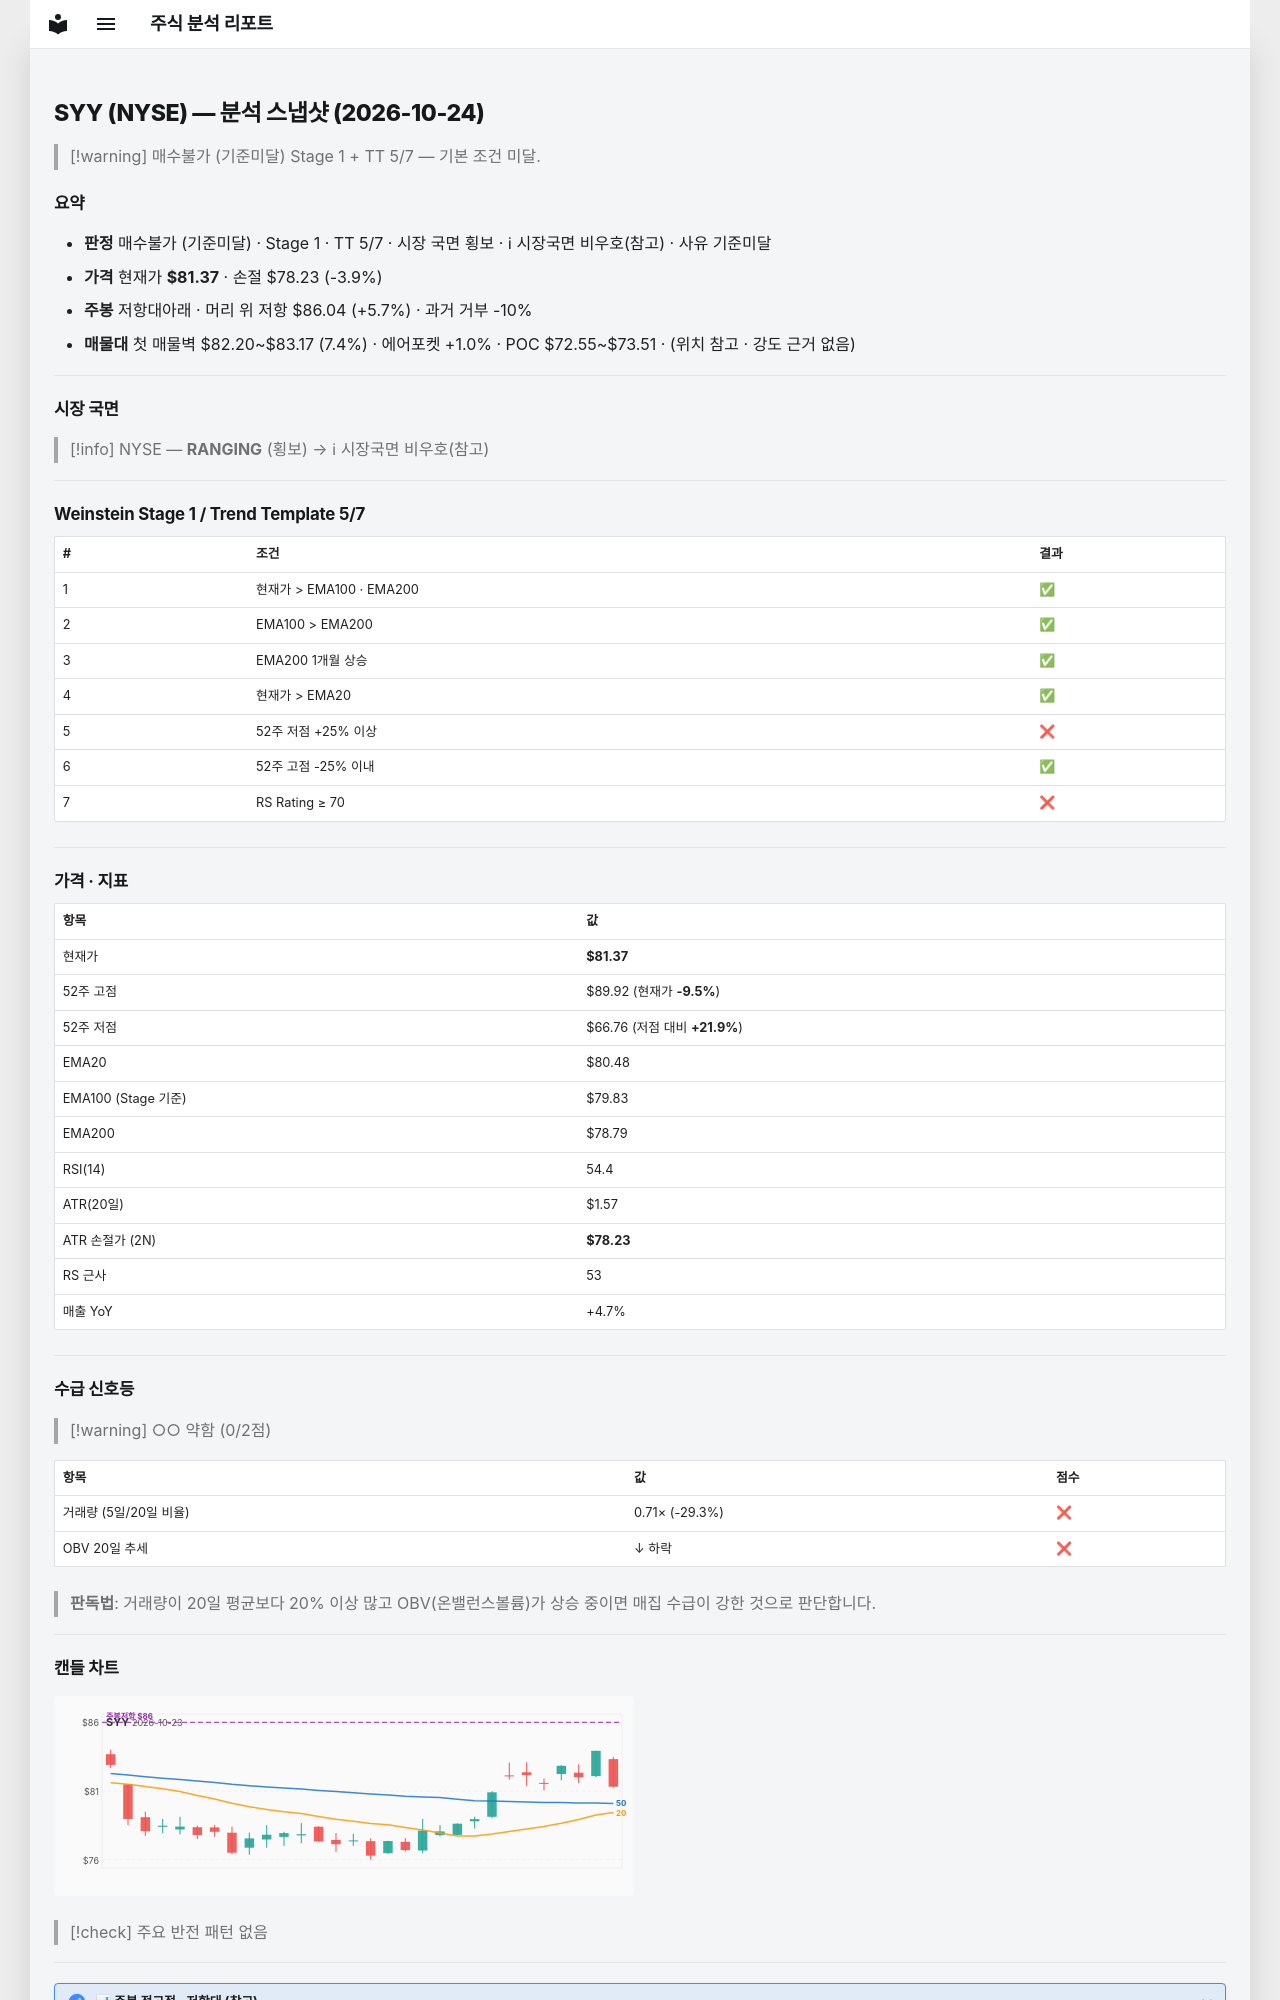

repository: soloandco/stock-reports · page: snapshots/SYY-2026-10-24/index.html · generator: mkdocs

---
type: analysis-snapshot
title: SYY 분석 스냅샷
ticker: SYY
market: NYSE
created: 2026-10-24
updated: 2026-10-24
bar-date: 2026-10-23
verdict: 매수불가
verdict-reason: 기준미달
real-rr: 1.49
sma50-gap-pct: 1.1
weekly-position: 저항대아래
weekly-overhead-price: 86.04
weekly-overhead-pct: 5.7
stage: 1
trend-template-score: 5
tt-max: 7
ma-set: ema-20-100-200
price: 81.37000274658203
stop-price: 78.233261352136
market-regime: RANGING
supply-demand-score: 0/2
supply-demand-label: 약함
status: tracking
tags:
  - stock-agent
  - watchlist
  - SYY
  - analysis
related:
  - "[[analysis-template]]"
---

# SYY (NYSE) — 분석 스냅샷 (2026-10-24)

> [!warning] 매수불가 (기준미달)
> Stage 1 + TT 5/7 — 기본 조건 미달.

## 요약

- **판정** 매수불가 (기준미달) · Stage 1 · TT 5/7 · 시장 국면 횡보 · ℹ 시장국면 비우호(참고) · 사유 기준미달
- **가격** 현재가 **$81.37** · 손절 $78.23 (-3.9%)
- **주봉** 저항대아래 · 머리 위 저항 $86.04 (+5.7%) · 과거 거부 -10%
- **매물대** 첫 매물벽 $82.20~$83.17 (7.4%) · 에어포켓 +1.0% · POC $72.55~$73.51 · (위치 참고 · 강도 근거 없음)

---

## 시장 국면

> [!info] NYSE — **RANGING** (횡보) → ℹ 시장국면 비우호(참고)

---

## Weinstein Stage 1 / Trend Template 5/7

| # | 조건 | 결과 |
|---|------|------|
| 1 | 현재가 > EMA100 · EMA200 | ✅ |
| 2 | EMA100 > EMA200 | ✅ |
| 3 | EMA200 1개월 상승 | ✅ |
| 4 | 현재가 > EMA20 | ✅ |
| 5 | 52주 저점 +25% 이상 | ❌ |
| 6 | 52주 고점 -25% 이내 | ✅ |
| 7 | RS Rating ≥ 70 | ❌ |

---

## 가격 · 지표

| 항목 | 값 |
|------|---|
| 현재가 | **$81.37** |
| 52주 고점 | $89.92 (현재가 **-9.5%**) |
| 52주 저점 | $66.76 (저점 대비 **+21.9%**) |
| EMA20 | $80.48 |
| EMA100 (Stage 기준) | $79.83 |
| EMA200 | $78.79 |
| RSI(14) | 54.4 |
| ATR(20일) | $1.57 |
| ATR 손절가 (2N) | **$78.23** |
| RS 근사 | 53 |
| 매출 YoY | +4.7% |

---
## 수급 신호등

> [!warning] ○○ 약함 (0/2점)

| 항목 | 값 | 점수 |
|------|------|------|
| 거래량 (5일/20일 비율) | 0.71× (-29.3%) | ❌ |
| OBV 20일 추세 | ↓ 하락 | ❌ |

> **판독법**: 거래량이 20일 평균보다 20% 이상 많고 OBV(온밸런스볼륨)가 상승 중이면 매집 수급이 강한 것으로 판단합니다.

---
